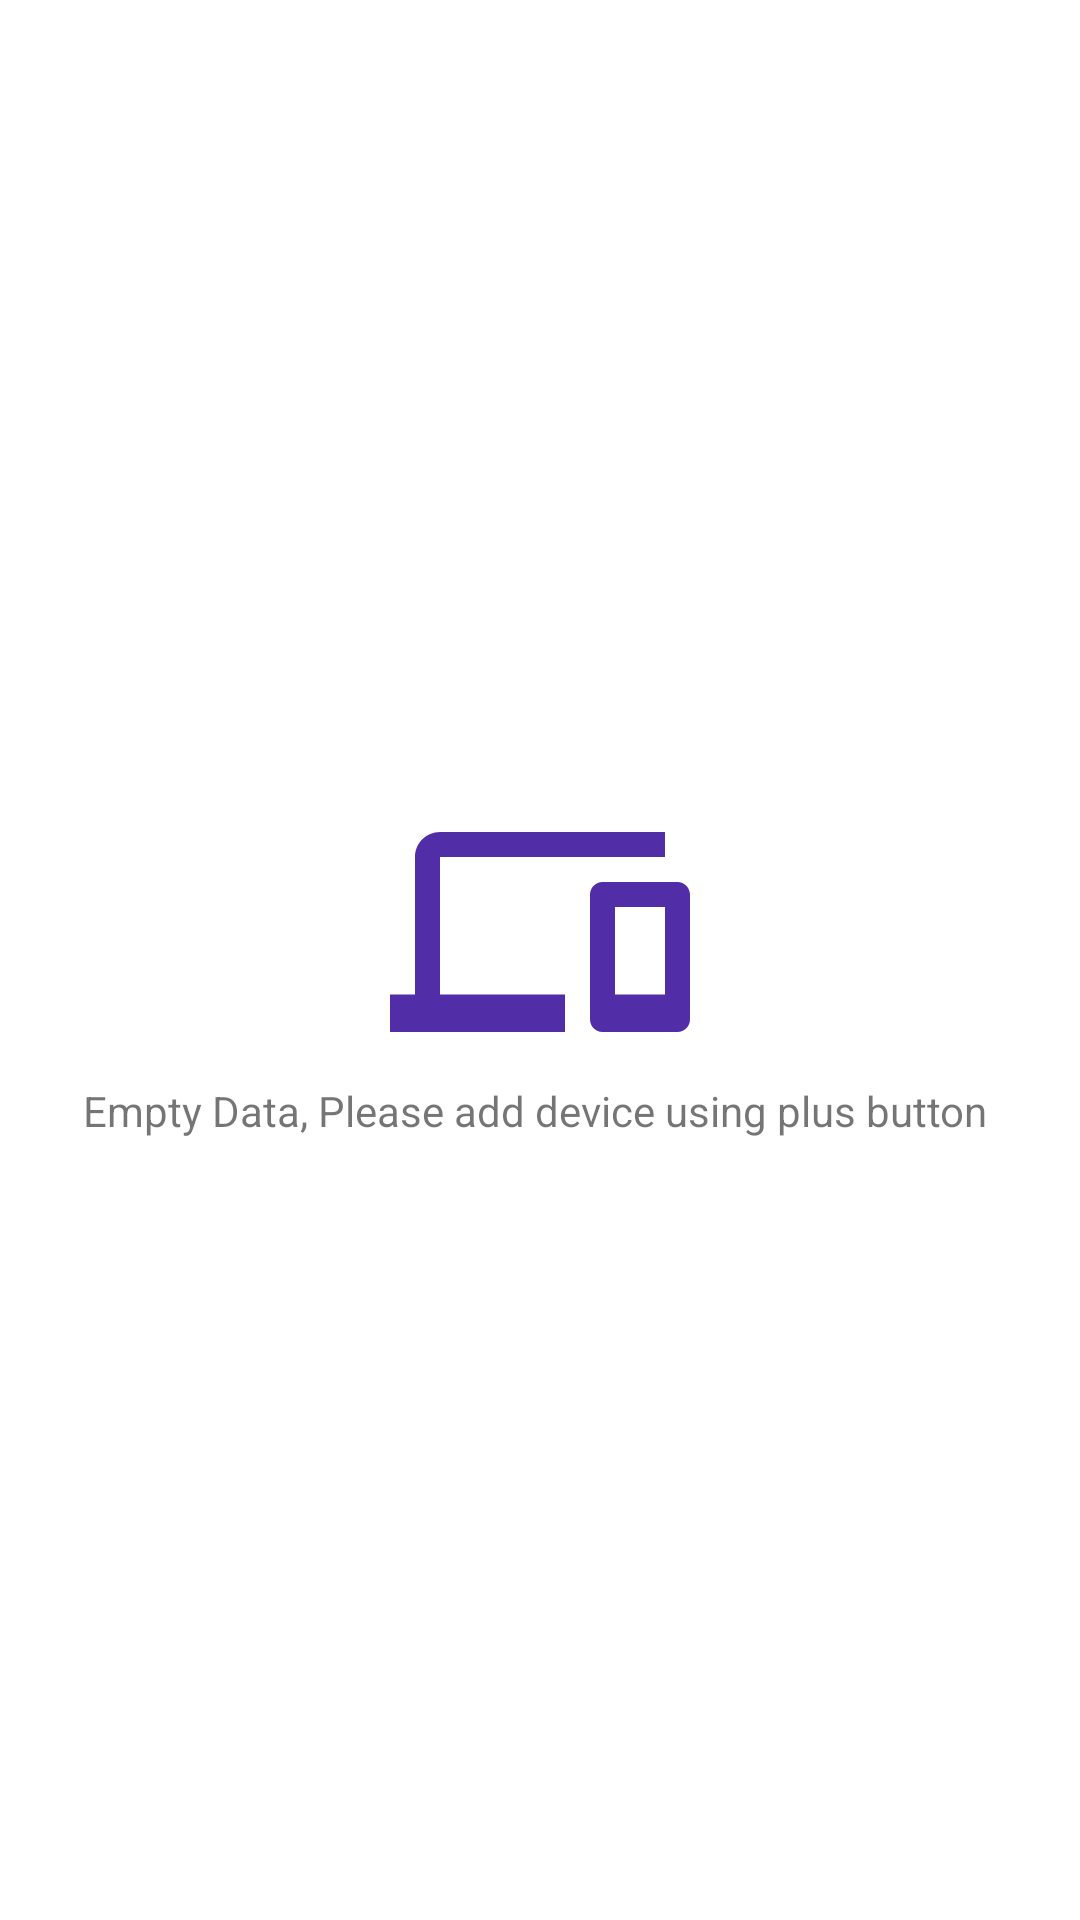

Produce the Android XML layout that renders to this screen, including the resource entries it uses.
<!-- AndroidManifest.xml: application theme Theme.VehicleAndUserManagement -->
<!-- res/layout/fragment_empty_container.xml -->
<?xml version="1.0" encoding="utf-8"?>
<androidx.constraintlayout.widget.ConstraintLayout xmlns:android="http://schemas.android.com/apk/res/android"
    xmlns:app="http://schemas.android.com/apk/res-auto"
    xmlns:tools="http://schemas.android.com/tools"
    android:layout_width="match_parent"
    android:layout_height="match_parent">

    <LinearLayout
        android:layout_width="wrap_content"
        android:layout_height="wrap_content"
        android:gravity="center"
        android:orientation="vertical"
        app:layout_constraintBottom_toBottomOf="parent"
        app:layout_constraintEnd_toEndOf="parent"
        app:layout_constraintStart_toStartOf="parent"
        app:layout_constraintTop_toTopOf="parent">

        <ImageView
            android:id="@+id/imageView3"
            android:layout_width="wrap_content"
            android:layout_height="wrap_content"
            android:tint="@color/secondaryColor"
            app:srcCompat="@drawable/ic_baseline_devices_24" />

        <TextView
            android:id="@+id/textView3"
            android:layout_width="wrap_content"
            android:layout_height="wrap_content"
            android:text="Empty Data, Please add device using plus button " />

    </LinearLayout>

</androidx.constraintlayout.widget.ConstraintLayout>
<!-- resources referenced by this layout -->
<resources>
  <color name="secondaryColor">#512da8</color>
  <!-- drawable ic_baseline_devices_24 (drawable) -->
  <vector android:height="100dp" android:tint="#C3BDBD"
      android:viewportHeight="24" android:viewportWidth="24"
      android:width="100dp" xmlns:android="http://schemas.android.com/apk/res/android">
      <path android:fillColor="@android:color/white" android:pathData="M4,6h18L22,4L4,4c-1.1,0 -2,0.9 -2,2v11L0,17v3h14v-3L4,17L4,6zM23,8h-6c-0.55,0 -1,0.45 -1,1v10c0,0.55 0.45,1 1,1h6c0.55,0 1,-0.45 1,-1L24,9c0,-0.55 -0.45,-1 -1,-1zM22,17h-4v-7h4v7z"/>
  </vector>
  <style name="Theme.VehicleAndUserManagement" parent="Theme.MaterialComponents.DayNight.DarkActionBar">
          
          <item name="colorPrimary">@color/purple_500</item>
          <item name="colorPrimaryVariant">@color/purple_700</item>
          <item name="colorOnPrimary">@color/white</item>
          
          <item name="colorSecondary">@color/teal_200</item>
          <item name="colorSecondaryVariant">@color/teal_700</item>
          <item name="colorOnSecondary">@color/black</item>
          
          <item name="android:statusBarColor" tools:targetApi="l">?attr/colorPrimaryVariant</item>
          
          <item name="windowActionBar">false</item>
          <item name="windowNoTitle">true</item>
      </style>
  <!-- not gathered from this repository: default colours our renderer supplied (Android Studio template values) -->
  <color name="purple_500">#FF6200EE</color>
  <color name="purple_700">#FF3700B3</color>
  <color name="teal_200">#FF03DAC5</color>
  <color name="teal_700">#FF018786</color>
  <color name="black">#FF000000</color>
  <color name="white">#FFFFFFFF</color>
</resources>
